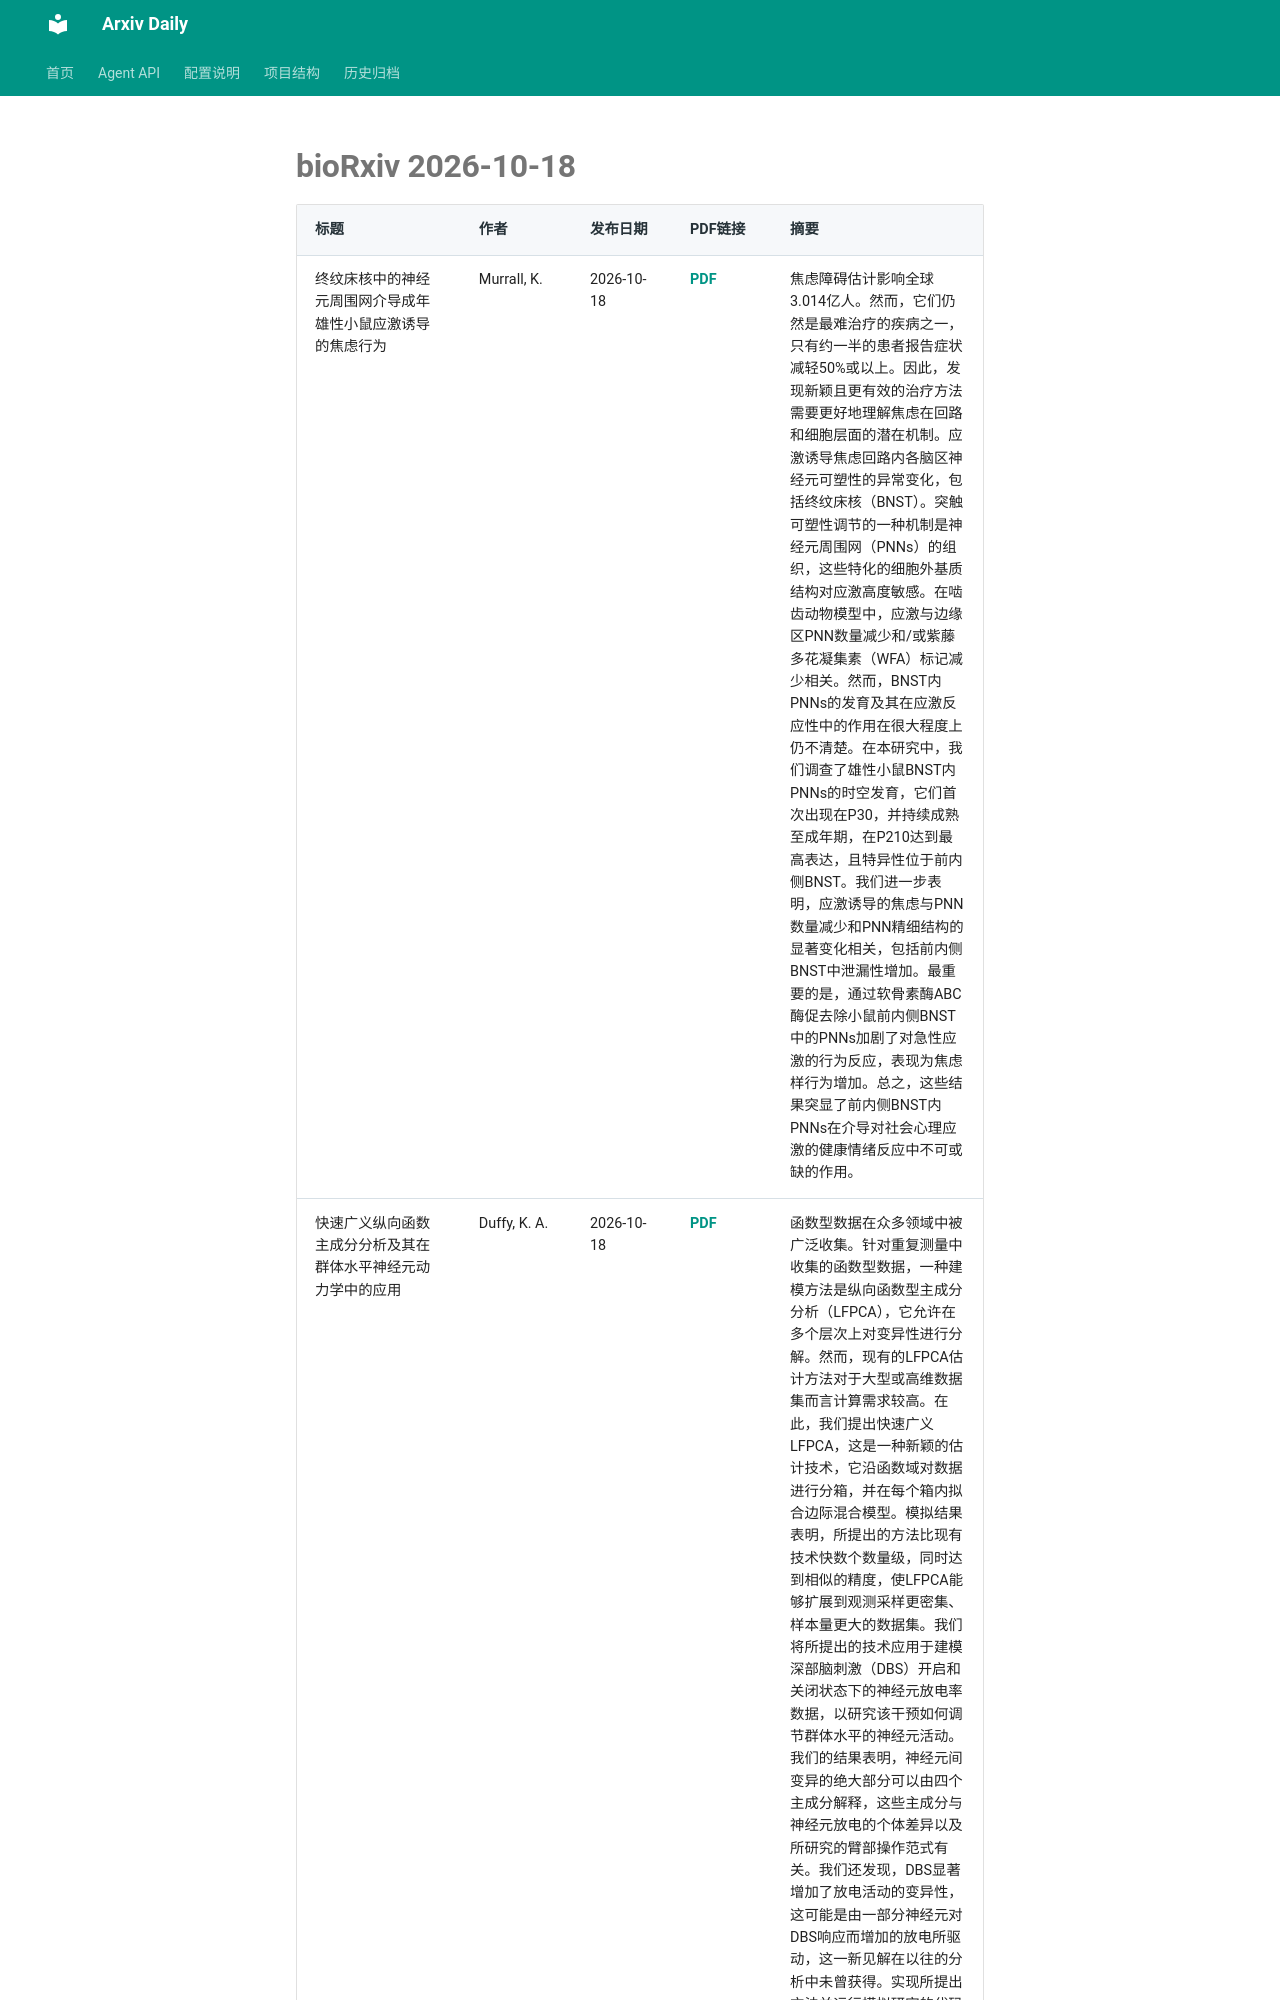

repository: Lcollection/Arxiv_Daily · page: daily-papers/2026-10-18-biorxiv/index.html · generator: mkdocs

# bioRxiv 2026-10-18

| 标题 | 作者 | 发布日期 | PDF链接 | 摘要 |
|------|------|----------|--------|------|
| 终纹床核中的神经元周围网介导成年雄性小鼠应激诱导的焦虑行为 | Murrall, K. | 2026-10-18 | [PDF](https://www.biorxiv.org/content/10.64898/2026.10.15.759345v1.full.pdf) | 焦虑障碍估计影响全球3.014亿人。然而，它们仍然是最难治疗的疾病之一，只有约一半的患者报告症状减轻50%或以上。因此，发现新颖且更有效的治疗方法需要更好地理解焦虑在回路和细胞层面的潜在机制。应激诱导焦虑回路内各脑区神经元可塑性的异常变化，包括终纹床核（BNST）。突触可塑性调节的一种机制是神经元周围网（PNNs）的组织，这些特化的细胞外基质结构对应激高度敏感。在啮齿动物模型中，应激与边缘区PNN数量减少和/或紫藤多花凝集素（WFA）标记减少相关。然而，BNST内PNNs的发育及其在应激反应性中的作用在很大程度上仍不清楚。在本研究中，我们调查了雄性小鼠BNST内PNNs的时空发育，它们首次出现在P30，并持续成熟至成年期，在P210达到最高表达，且特异性位于前内侧BNST。我们进一步表明，应激诱导的焦虑与PNN数量减少和PNN精细结构的显著变化相关，包括前内侧BNST中泄漏性增加。最重要的是，通过软骨素酶ABC酶促去除小鼠前内侧BNST中的PNNs加剧了对急性应激的行为反应，表现为焦虑样行为增加。总之，这些结果突显了前内侧BNST内PNNs在介导对社会心理应激的健康情绪反应中不可或缺的作用。 |
| 快速广义纵向函数主成分分析及其在群体水平神经元动力学中的应用 | Duffy, K. A. | 2026-10-18 | [PDF](https://www.biorxiv.org/content/10.64898/2026.10.12.758639v1.full.pdf) | 函数型数据在众多领域中被广泛收集。针对重复测量中收集的函数型数据，一种建模方法是纵向函数型主成分分析（LFPCA），它允许在多个层次上对变异性进行分解。然而，现有的LFPCA估计方法对于大型或高维数据集而言计算需求较高。在此，我们提出快速广义LFPCA，这是一种新颖的估计技术，它沿函数域对数据进行分箱，并在每个箱内拟合边际混合模型。模拟结果表明，所提出的方法比现有技术快数个数量级，同时达到相似的精度，使LFPCA能够扩展到观测采样更密集、样本量更大的数据集。我们将所提出的技术应用于建模深部脑刺激（DBS）开启和关闭状态下的神经元放电率数据，以研究该干预如何调节群体水平的神经元活动。我们的结果表明，神经元间变异的绝大部分可以由四个主成分解释，这些主成分与神经元放电的个体差异以及所研究的臂部操作范式有关。我们还发现，DBS显著增加了放电活动的变异性，这可能是由一部分神经元对DBS响应而增加的放电所驱动，这一新见解在以往的分析中未曾获得。实现所提出方法并运行模拟研究的代码包含在补充材料中。 |
| 在空间基因组学中高分辨率地确定细胞系统发育和迁移
